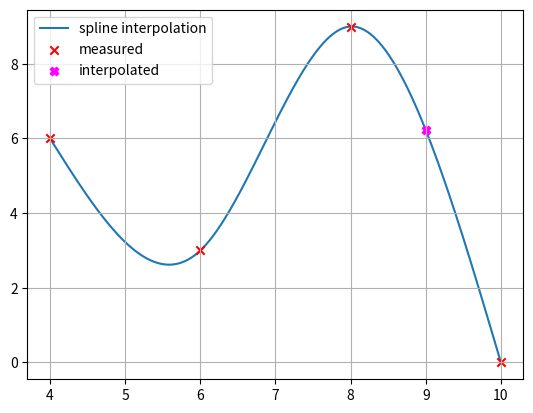

Reproduce this figure in Python.
import numpy as np
import matplotlib.pyplot as plt

x = np.array([4, 6, 8, 10], dtype=np.float64)  # Stützpunkte (Knoten) xi
y = np.array([6, 3, 9,  0], dtype=np.float64)  # Stützpunkte (Knoten) yi
x_int = 9  # Zu interpolierender Wert

n = x.shape[0] - 1  # Anzahl Spline-Polynome
dim = 3

print('{} Spline-Polynome {}. Grades (je {} Koeffizienten) => {} * {} = {} Unbekannte => Es braucht {} Gleichungen.'.format(n, dim, dim+1, n, dim+1, (dim+1)*n, (dim+1)*n))

# Allgemeine Spline 3. Grades und deren Ableitungen:
# Si(x) = ai + bi(x - xi) + ci(x - xi)^2 + di(x - xi)^3
# Si'(x) = bi + ci * 2(x - xi) + di * 3(x - xi)^2
# Si''(x) = ci * 2 + di * 6(x - xi)
# Si'''(x) = di * 6

# Natürliche kubische Spline-Interpolation mit 4 Stützstellen
# -----------------------------------------------------------
A = np.array([
   # a0 a1 a2 b0 b1 b2 c0 c1 c2 d0 d1 d2
    [1, 0, 0, 0, 0, 0, 0, 0, 0, 0, 0, 0],  # S0(x0) = y0 <=> a0 + b0(x0 - x0) + c0(x0 - x0)^2 + d0(x0 - x0)^3 = y0 <=> a0 = y0 (Spline 0 muss durch (x0, y0) gehen)
    [0, 1, 0, 0, 0, 0, 0, 0, 0, 0, 0, 0],  # S1(x1) = y1 <=> a1 + b1(x1 - x1) + c1(x1 - x1)^2 + d1(x1 - x1)^3 = y1 <=> a1 = y1 (Spline 1 muss durch (x1, y1) gehen)
    [0, 0, 1, 0, 0, 0, 0, 0, 0, 0, 0, 0],  # S2(x2) = y2 <=> a2 + b2(x2 - x2) + c2(x2 - x2)^2 + d2(x2 - x2)^3 = y2 <=> a2 = y2 (Spline 2 muss durch (x2, y2) gehen)
    [1, 0, 0, x[1]-x[0], 0, 0, (x[1]-x[0])**2, 0, 0, (x[1]-x[0])**3, 0, 0],  # S0(x1) = S1(x1) <=> S0(x1) = y1 <=> a0 + b0(x1 - x0) + c0(x1 - x0)^2 + d0(x1 - x0)^3 = y1 (Spline 0 und 1 müssen sich im Punkt (x1, y1) treffen <=> Spline 0 muss durch (x1, y1) gehen)
    [0, 1, 0, 0, x[2]-x[1], 0, 0, (x[2]-x[1])**2, 0, 0, (x[2]-x[1])**3, 0],  # S1(x2) = S2(x2) <=> S2(x2) = y2 <=> a1 + b1(x2 - x1) + c1(x2 - x1)^2 + d1(x2 - x1)^3 = y2 (Spline 1 und 2 müssen sich im Punkt (x2, y2) treffen <=> Spline 1 muss durch (x2, y2) gehen)
    [0, 0, 1, 0, 0, x[3]-x[2], 0, 0, (x[3]-x[2])**2, 0, 0, (x[3]-x[2])**3],  # S2(x3) = y3 <=> a2 + b2(x3 - x2) + c2(x3 - x2)^2 + d2(x3 - x2)^3 = y3 (Spline 2 muss durch (x3, y3) gehen (letzter Stützpunkt))
    [0, 0, 0, 1, -1, 0, 2*(x[1]-x[0]), 0, 0, 3*(x[1]-x[0])**2, 0, 0],  # S0'(x1) = S1'(x1) <=> S0'(x1) - S1'(x1) = 0 <=> b0 - b1 + c0 * 2(x1 - x0) - c1 * 2(x1 - x1) + d0 * 3(x1 - x0)^2 - d1 * 3(x1 - x1)^2 = 0 <=> b0 - b1 + c0 * 2(x1 - x0) + d0 * 3(x1 - x0)^2 = 0 (Keine Knicke zwischen S0 und S1)
    [0, 0, 0, 0, 1, -1, 0, 2*(x[2]-x[1]), 0, 0, 3*(x[2]-x[1])**2, 0],  # S1'(x2) = S2'(x2) <=> S1'(x2) - S2'(x2) = 0 <=> b1 - b2 + c1 * 2(x2 - x1) - c2 * 2(x2 - x2) + d1 * 3(x2 - x1)^2 - d2 * 3(x2 - x2)^2 = 0 <=> b1 - b2 + c1 * 2(x2 - x1) + d1 * 3(x2 - x1)^2 = 0 (Keine Knicke zwischen S1 und S2)
    [0, 0, 0, 0, 0, 0, 2, -2, 0, 6*(x[1]-x[0]), 0, 0],  # S0''(x1) = S1''(x1) <=> S0''(x1) - S1''(x1) = 0 <=> c0 * 2 - c1 * 2 + d0 * 6(x1 - x0) - d0 * 6(x1 - x1) = 0 <=> c0 * 2 - c1 * 2 + d0 * 6(x1 - x0) = 0 (Gleiche Krümmung zwischen S0 und S1)
    [0, 0, 0, 0, 0, 0, 0, 2, -2, 0, 6*(x[2]-x[1]), 0],  # S1''(x2) = S2''(x2) <=> S1''(x2) - S2''(x2) = 0 <=> c1 * 2 - c2 * 2 + d1 * 6(x2 - x1) - d1 * 6(x2 - x2) = 0 <=> c1 * 2 - c2 * 2 + d1 * 6(x2 - x1) = 0 (Gleiche Krümmung zwischen S1 und S2)
    [0, 0, 0, 0, 0, 0, 2, 0, 0, 0, 0, 0],              # NATÜRLICHE SPLINE: S0''(x0) = 0 <=> c0 * 2 + d0 * 6(x0 - x0) = 0 <=> c0 * 2 = 0 (Krümmung in Knoten x0 soll 0 sein)
    [0, 0, 0, 0, 0, 0, 0, 0, 2, 0, 0, 6*(x[3]-x[2])]   # NATÜRLICHE SPLINE: S2''(x3) = 0 <=> c2 * 2 + d2 * 6(x3 - x2) = 0 (Krümmung in Knoten x3 soll 0 sein)
], dtype=np.float64)

b = np.array([
    y[0],  # S0(x0) = y0
    y[1],  # S1(x1) = y1
    y[2],  # S2(x2) = y2
    y[1],  # S0(x1) = y1
    y[2],  # S2(x2) = y2
    y[3],  # S2(x3) = y3
    0,  # S0'(x1) - S1'(x1) = 0
    0,  # S1'(x2) - S2'(x2) = 0
    0,  # S0''(x1) - S1''(x1) = 0
    0,  # S1''(x2) - S2''(x2) = 0
    0,  # S0''(x0) = 0
    0,  # S2''(x3) = 0
], dtype=np.float64)

print('\nLöse LGS Ax = b mit')
print('A = \n{}'.format(A))
print('b = {}'.format(b))

print('LGS wird gelöst...\n')

abcd = np.linalg.solve(A, b)
a = abcd[0:3]
b = abcd[3:6]
c = abcd[6:9]
d = abcd[9:]

print('x = {}'.format(abcd))
print('a = {}'.format(a))
print('b = {}'.format(b))
print('c = {}'.format(c))
print('d = {}'.format(d))

print('\nDiese Werte jetzt einsetzen in Si(x) = ai + bi(x - xi) + ci(x - xi)^2 + di(x - xi)^3:')

for i in range(n):
    print('\tS{}(x) = {} + {} * (x - {}) + {} * (x - {})^2 + {} * (x - {})^3'.format(i, a[i], b[i], x[i], c[i], x[i], d[i], x[i]))

print('\nBestimmen, welches Spline-Polynom verwendet werden muss (Vergleich mit den Stützstellen)')

i = np.max(np.where(x <= x_int))  # Finde die Stützstelle, deren x-Wert am grössten, aber gerade noch kleiner ist als x_int
print('Für x_int = {} muss S{} verwendet werden.'.format(x_int, i))

y_int = a[i] + b[i] * (x_int - x[i]) + c[i] * (x_int - x[i]) ** 2 + d[i] * (x_int - x[i]) ** 3

print('S{}({}) = {}'.format(i, x_int, y_int))


# PLOTTING
xx = np.arange(x[0], x[-1], (x[-1] - x[0]) / 10000)  # Plot-X-Werte

# Bestimme für jeden x-Wert, welches Spline-Polynom gilt
xxi = [np.max(np.where(x <= xxk)) for xxk in xx]

# Bestimme die interpolierten Werte für jedes x
yy = [a[xxi[k]] + b[xxi[k]] * (xx[k] - x[xxi[k]]) + c[xxi[k]] * (xx[k] - x[xxi[k]]) ** 2 + d[xxi[k]] * (xx[k] - x[xxi[k]]) ** 3 for k in range(xx.shape[0])]

plt.figure(1)
plt.grid()
plt.plot(xx, yy, zorder=0, label='spline interpolation')
plt.scatter(x, y, marker='x', color='r', zorder=1, label='measured')
plt.scatter(x_int, y_int, marker='X', color='fuchsia', label='interpolated')
plt.legend()
plt.show()
